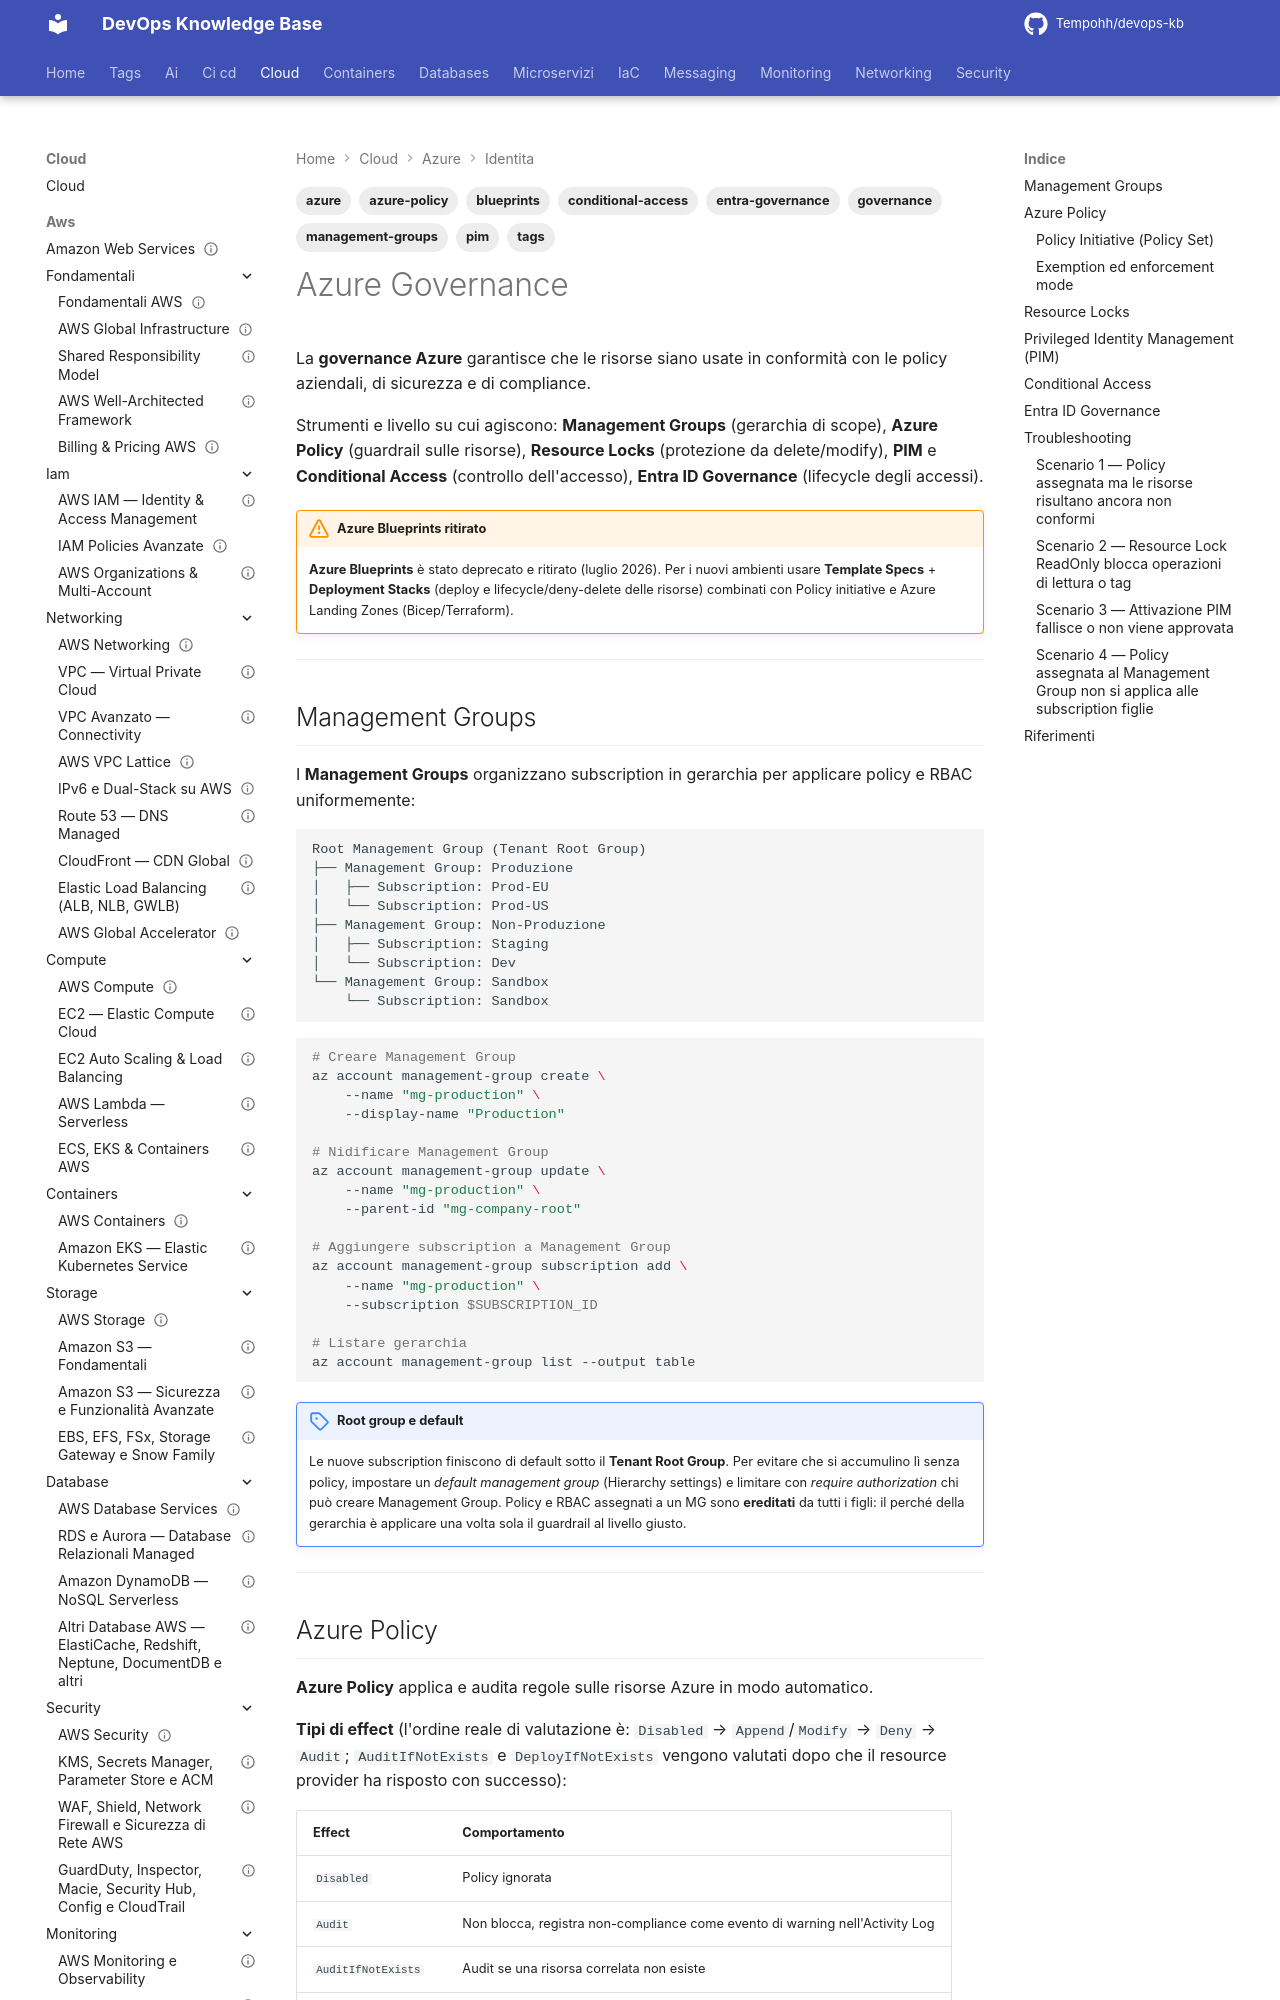

repository: Tempohh/devops-kb · page: cloud/azure/identita/governance/index.html · generator: mkdocs

---
title: "Azure Governance"
slug: governance-azure
category: cloud
tags: [azure, governance, azure-policy, management-groups, pim, conditional-access, entra-governance, blueprints, tags]
search_keywords: [Azure Governance, Azure Policy, Management Groups, PIM Privileged Identity Management, Conditional Access Azure, Entra ID Governance, Access Reviews, Entitlement Management, Azure Blueprints retired, Deployment Stacks, policy exemption, policy initiative, policy assignment, compliance Azure, landing zone, Cloud Adoption Framework governance, tagging policy, resource locks]
parent: cloud/azure/identita/_index
related: [cloud/azure/identita/entra-id, cloud/azure/identita/rbac-managed-identity, cloud/azure/fondamentali/well-architected]
official_docs: https://learn.microsoft.com/azure/governance/
status: reviewed
difficulty: advanced
last_updated: 2026-10-04
last_verified: 2026-10-04
---

# Azure Governance

La **governance Azure** garantisce che le risorse siano usate in conformità con le policy aziendali, di sicurezza e di compliance.

Strumenti e livello su cui agiscono: **Management Groups** (gerarchia di scope), **Azure Policy** (guardrail sulle risorse), **Resource Locks** (protezione da delete/modify), **PIM** e **Conditional Access** (controllo dell'accesso), **Entra ID Governance** (lifecycle degli accessi).

!!! warning "Azure Blueprints ritirato"
    **Azure Blueprints** è stato deprecato e ritirato (luglio 2026). Per i nuovi ambienti usare **Template Specs** + **Deployment Stacks** (deploy e lifecycle/deny-delete delle risorse) combinati con Policy initiative e Azure Landing Zones (Bicep/Terraform).

---

## Management Groups

I **Management Groups** organizzano subscription in gerarchia per applicare policy e RBAC uniformemente:

```
Root Management Group (Tenant Root Group)
├── Management Group: Produzione
│   ├── Subscription: Prod-EU
│   └── Subscription: Prod-US
├── Management Group: Non-Produzione
│   ├── Subscription: Staging
│   └── Subscription: Dev
└── Management Group: Sandbox
    └── Subscription: Sandbox
```

```bash
# Creare Management Group
az account management-group create \
    --name "mg-production" \
    --display-name "Production"

# Nidificare Management Group
az account management-group update \
    --name "mg-production" \
    --parent-id "mg-company-root"

# Aggiungere subscription a Management Group
az account management-group subscription add \
    --name "mg-production" \
    --subscription $SUBSCRIPTION_ID

# Listare gerarchia
az account management-group list --output table
```

!!! note "Root group e default"
    Le nuove subscription finiscono di default sotto il **Tenant Root Group**. Per evitare che si accumulino lì senza policy, impostare un *default management group* (Hierarchy settings) e limitare con *require authorization* chi può creare Management Group. Policy e RBAC assegnati a un MG sono **ereditati** da tutti i figli: il perché della gerarchia è applicare una volta sola il guardrail al livello giusto.

---
